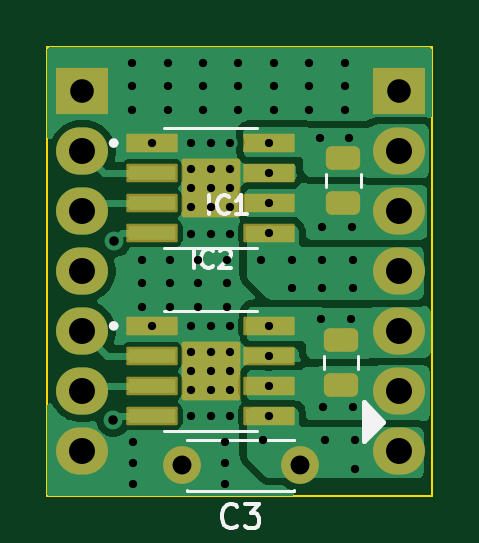
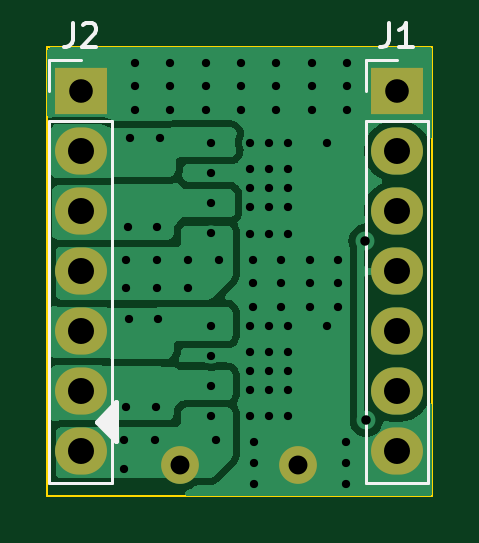
Circuit board: 11 layer files. Board 16.3 x 19.0 mm.
- bottom_copper: PCBWay-Module_TB67H450FNG-B_Cu.gbr (26514 bytes)
- bottom_mask: PCBWay-Module_TB67H450FNG-B_Mask.gbr (1040 bytes)
- paste: PCBWay-Module_TB67H450FNG-B_Paste.gbr (468 bytes)
- bottom_silk: PCBWay-Module_TB67H450FNG-B_Silkscreen.gbr (2716 bytes)
- outline: PCBWay-Module_TB67H450FNG-Edge_Cuts.gbr (628 bytes)
- top_copper: PCBWay-Module_TB67H450FNG-F_Cu.gbr (32893 bytes)
- top_mask: PCBWay-Module_TB67H450FNG-F_Mask.gbr (2572 bytes)
- paste: PCBWay-Module_TB67H450FNG-F_Paste.gbr (4082 bytes)
- top_silk: PCBWay-Module_TB67H450FNG-F_Silkscreen.gbr (5800 bytes)
- drill: PCBWay-Module_TB67H450FNG-NPTH.drl (269 bytes)
- drill: PCBWay-Module_TB67H450FNG-PTH.drl (2371 bytes)

=== bottom_copper: PCBWay-Module_TB67H450FNG-B_Cu.gbr (26514 bytes, source omitted) ===
=== bottom_mask: PCBWay-Module_TB67H450FNG-B_Mask.gbr ===
%TF.GenerationSoftware,KiCad,Pcbnew,8.0.4*%
%TF.CreationDate,2024-09-16T17:08:10-03:00*%
%TF.ProjectId,PCBWay-Module_TB67H450FNG,50434257-6179-42d4-9d6f-64756c655f54,rev?*%
%TF.SameCoordinates,Original*%
%TF.FileFunction,Soldermask,Bot*%
%TF.FilePolarity,Negative*%
%FSLAX46Y46*%
G04 Gerber Fmt 4.6, Leading zero omitted, Abs format (unit mm)*
G04 Created by KiCad (PCBNEW 8.0.4) date 2024-09-16 17:08:10*
%MOMM*%
%LPD*%
G01*
G04 APERTURE LIST*
%ADD10C,1.600000*%
%ADD11R,2.200000X2.000000*%
%ADD12O,2.200000X2.000000*%
G04 APERTURE END LIST*
D10*
%TO.C,C3*%
X114850000Y-119950000D03*
X109850000Y-119950000D03*
%TD*%
D11*
%TO.C,J2*%
X119040000Y-104110000D03*
D12*
X119040000Y-106650000D03*
X119040000Y-109190000D03*
X119040000Y-111730000D03*
X119040000Y-114270000D03*
X119040000Y-116810000D03*
X119040000Y-119350000D03*
%TD*%
D11*
%TO.C,J1*%
X105650000Y-104110000D03*
D12*
X105650000Y-106650000D03*
X105650000Y-109190000D03*
X105650000Y-111730000D03*
X105650000Y-114270000D03*
X105650000Y-116810000D03*
X105650000Y-119350000D03*
%TD*%
M02*

=== paste: PCBWay-Module_TB67H450FNG-B_Paste.gbr ===
%TF.GenerationSoftware,KiCad,Pcbnew,8.0.4*%
%TF.CreationDate,2024-09-16T17:08:10-03:00*%
%TF.ProjectId,PCBWay-Module_TB67H450FNG,50434257-6179-42d4-9d6f-64756c655f54,rev?*%
%TF.SameCoordinates,Original*%
%TF.FileFunction,Paste,Bot*%
%TF.FilePolarity,Positive*%
%FSLAX46Y46*%
G04 Gerber Fmt 4.6, Leading zero omitted, Abs format (unit mm)*
G04 Created by KiCad (PCBNEW 8.0.4) date 2024-09-16 17:08:10*
%MOMM*%
%LPD*%
G01*
G04 APERTURE LIST*
G04 APERTURE END LIST*
M02*

=== bottom_silk: PCBWay-Module_TB67H450FNG-B_Silkscreen.gbr ===
%TF.GenerationSoftware,KiCad,Pcbnew,8.0.4*%
%TF.CreationDate,2024-09-16T17:08:10-03:00*%
%TF.ProjectId,PCBWay-Module_TB67H450FNG,50434257-6179-42d4-9d6f-64756c655f54,rev?*%
%TF.SameCoordinates,Original*%
%TF.FileFunction,Legend,Bot*%
%TF.FilePolarity,Positive*%
%FSLAX46Y46*%
G04 Gerber Fmt 4.6, Leading zero omitted, Abs format (unit mm)*
G04 Created by KiCad (PCBNEW 8.0.4) date 2024-09-16 17:08:10*
%MOMM*%
%LPD*%
G01*
G04 APERTURE LIST*
%ADD10C,0.200000*%
%ADD11C,0.150000*%
%ADD12C,0.120000*%
G04 APERTURE END LIST*
D10*
X118350000Y-118100000D02*
X117525000Y-118925000D01*
X117525000Y-117275000D01*
X118350000Y-118100000D01*
G36*
X118350000Y-118100000D02*
G01*
X117525000Y-118925000D01*
X117525000Y-117275000D01*
X118350000Y-118100000D01*
G37*
D11*
X119373333Y-101234819D02*
X119373333Y-101949104D01*
X119373333Y-101949104D02*
X119420952Y-102091961D01*
X119420952Y-102091961D02*
X119516190Y-102187200D01*
X119516190Y-102187200D02*
X119659047Y-102234819D01*
X119659047Y-102234819D02*
X119754285Y-102234819D01*
X118944761Y-101330057D02*
X118897142Y-101282438D01*
X118897142Y-101282438D02*
X118801904Y-101234819D01*
X118801904Y-101234819D02*
X118563809Y-101234819D01*
X118563809Y-101234819D02*
X118468571Y-101282438D01*
X118468571Y-101282438D02*
X118420952Y-101330057D01*
X118420952Y-101330057D02*
X118373333Y-101425295D01*
X118373333Y-101425295D02*
X118373333Y-101520533D01*
X118373333Y-101520533D02*
X118420952Y-101663390D01*
X118420952Y-101663390D02*
X118992380Y-102234819D01*
X118992380Y-102234819D02*
X118373333Y-102234819D01*
X105983333Y-101234819D02*
X105983333Y-101949104D01*
X105983333Y-101949104D02*
X106030952Y-102091961D01*
X106030952Y-102091961D02*
X106126190Y-102187200D01*
X106126190Y-102187200D02*
X106269047Y-102234819D01*
X106269047Y-102234819D02*
X106364285Y-102234819D01*
X104983333Y-102234819D02*
X105554761Y-102234819D01*
X105269047Y-102234819D02*
X105269047Y-101234819D01*
X105269047Y-101234819D02*
X105364285Y-101377676D01*
X105364285Y-101377676D02*
X105459523Y-101472914D01*
X105459523Y-101472914D02*
X105554761Y-101520533D01*
D12*
%TO.C,J2*%
X117710000Y-105380000D02*
X120370000Y-105380000D01*
X117710000Y-120680000D02*
X117710000Y-105380000D01*
X117710000Y-120680000D02*
X120370000Y-120680000D01*
X119040000Y-102780000D02*
X120370000Y-102780000D01*
X120370000Y-102780000D02*
X120370000Y-104110000D01*
X120370000Y-120680000D02*
X120370000Y-105380000D01*
%TO.C,J1*%
X104320000Y-105380000D02*
X106980000Y-105380000D01*
X104320000Y-120680000D02*
X104320000Y-105380000D01*
X104320000Y-120680000D02*
X106980000Y-120680000D01*
X105650000Y-102780000D02*
X106980000Y-102780000D01*
X106980000Y-102780000D02*
X106980000Y-104110000D01*
X106980000Y-120680000D02*
X106980000Y-105380000D01*
%TD*%
M02*

=== outline: PCBWay-Module_TB67H450FNG-Edge_Cuts.gbr ===
%TF.GenerationSoftware,KiCad,Pcbnew,8.0.4*%
%TF.CreationDate,2024-09-16T17:08:10-03:00*%
%TF.ProjectId,PCBWay-Module_TB67H450FNG,50434257-6179-42d4-9d6f-64756c655f54,rev?*%
%TF.SameCoordinates,Original*%
%TF.FileFunction,Profile,NP*%
%FSLAX46Y46*%
G04 Gerber Fmt 4.6, Leading zero omitted, Abs format (unit mm)*
G04 Created by KiCad (PCBNEW 8.0.4) date 2024-09-16 17:08:10*
%MOMM*%
%LPD*%
G01*
G04 APERTURE LIST*
%TA.AperFunction,Profile*%
%ADD10C,0.100000*%
%TD*%
G04 APERTURE END LIST*
D10*
X104150000Y-102250000D02*
X120450000Y-102250000D01*
X120450000Y-121250000D01*
X104150000Y-121250000D01*
X104150000Y-102250000D01*
M02*

=== top_copper: PCBWay-Module_TB67H450FNG-F_Cu.gbr (32893 bytes, source omitted) ===
=== top_mask: PCBWay-Module_TB67H450FNG-F_Mask.gbr (2572 bytes, source withheld) ===
=== paste: PCBWay-Module_TB67H450FNG-F_Paste.gbr ===
%TF.GenerationSoftware,KiCad,Pcbnew,8.0.4*%
%TF.CreationDate,2024-09-16T17:08:10-03:00*%
%TF.ProjectId,PCBWay-Module_TB67H450FNG,50434257-6179-42d4-9d6f-64756c655f54,rev?*%
%TF.SameCoordinates,Original*%
%TF.FileFunction,Paste,Top*%
%TF.FilePolarity,Positive*%
%FSLAX46Y46*%
G04 Gerber Fmt 4.6, Leading zero omitted, Abs format (unit mm)*
G04 Created by KiCad (PCBNEW 8.0.4) date 2024-09-16 17:08:10*
%MOMM*%
%LPD*%
G01*
G04 APERTURE LIST*
G04 Aperture macros list*
%AMRoundRect*
0 Rectangle with rounded corners*
0 $1 Rounding radius*
0 $2 $3 $4 $5 $6 $7 $8 $9 X,Y pos of 4 corners*
0 Add a 4 corners polygon primitive as box body*
4,1,4,$2,$3,$4,$5,$6,$7,$8,$9,$2,$3,0*
0 Add four circle primitives for the rounded corners*
1,1,$1+$1,$2,$3*
1,1,$1+$1,$4,$5*
1,1,$1+$1,$6,$7*
1,1,$1+$1,$8,$9*
0 Add four rect primitives between the rounded corners*
20,1,$1+$1,$2,$3,$4,$5,0*
20,1,$1+$1,$4,$5,$6,$7,0*
20,1,$1+$1,$6,$7,$8,$9,0*
20,1,$1+$1,$8,$9,$2,$3,0*%
G04 Aperture macros list end*
%ADD10C,0.010000*%
%ADD11RoundRect,0.040600X-0.944400X-0.249400X0.944400X-0.249400X0.944400X0.249400X-0.944400X0.249400X0*%
%ADD12RoundRect,0.250000X0.475000X-0.250000X0.475000X0.250000X-0.475000X0.250000X-0.475000X-0.250000X0*%
G04 APERTURE END LIST*
D10*
%TO.C,IC2*%
X110930000Y-108075000D02*
X110210000Y-108075000D01*
X110210000Y-107355000D01*
X110930000Y-107355000D01*
X110930000Y-108075000D01*
G36*
X110930000Y-108075000D02*
G01*
X110210000Y-108075000D01*
X110210000Y-107355000D01*
X110930000Y-107355000D01*
X110930000Y-108075000D01*
G37*
X110930000Y-109075000D02*
X110210000Y-109075000D01*
X110210000Y-108355000D01*
X110930000Y-108355000D01*
X110930000Y-109075000D01*
G36*
X110930000Y-109075000D02*
G01*
X110210000Y-109075000D01*
X110210000Y-108355000D01*
X110930000Y-108355000D01*
X110930000Y-109075000D01*
G37*
X111930000Y-108075000D02*
X111210000Y-108075000D01*
X111210000Y-107355000D01*
X111930000Y-107355000D01*
X111930000Y-108075000D01*
G36*
X111930000Y-108075000D02*
G01*
X111210000Y-108075000D01*
X111210000Y-107355000D01*
X111930000Y-107355000D01*
X111930000Y-108075000D01*
G37*
X111930000Y-109075000D02*
X111210000Y-109075000D01*
X111210000Y-108355000D01*
X111930000Y-108355000D01*
X111930000Y-109075000D01*
G36*
X111930000Y-109075000D02*
G01*
X111210000Y-109075000D01*
X111210000Y-108355000D01*
X111930000Y-108355000D01*
X111930000Y-109075000D01*
G37*
%TO.C,IC1*%
X110930000Y-115815000D02*
X110210000Y-115815000D01*
X110210000Y-115095000D01*
X110930000Y-115095000D01*
X110930000Y-115815000D01*
G36*
X110930000Y-115815000D02*
G01*
X110210000Y-115815000D01*
X110210000Y-115095000D01*
X110930000Y-115095000D01*
X110930000Y-115815000D01*
G37*
X110930000Y-116815000D02*
X110210000Y-116815000D01*
X110210000Y-116095000D01*
X110930000Y-116095000D01*
X110930000Y-116815000D01*
G36*
X110930000Y-116815000D02*
G01*
X110210000Y-116815000D01*
X110210000Y-116095000D01*
X110930000Y-116095000D01*
X110930000Y-116815000D01*
G37*
X111930000Y-115815000D02*
X111210000Y-115815000D01*
X111210000Y-115095000D01*
X111930000Y-115095000D01*
X111930000Y-115815000D01*
G36*
X111930000Y-115815000D02*
G01*
X111210000Y-115815000D01*
X111210000Y-115095000D01*
X111930000Y-115095000D01*
X111930000Y-115815000D01*
G37*
X111930000Y-116815000D02*
X111210000Y-116815000D01*
X111210000Y-116095000D01*
X111930000Y-116095000D01*
X111930000Y-116815000D01*
G36*
X111930000Y-116815000D02*
G01*
X111210000Y-116815000D01*
X111210000Y-116095000D01*
X111930000Y-116095000D01*
X111930000Y-116815000D01*
G37*
%TD*%
D11*
%TO.C,IC2*%
X108600000Y-106310000D03*
X108600000Y-107580000D03*
X108600000Y-108850000D03*
X108600000Y-110120000D03*
X113540000Y-110120000D03*
X113540000Y-108850000D03*
X113540000Y-107580000D03*
X113540000Y-106310000D03*
%TD*%
D12*
%TO.C,C2*%
X116600000Y-116550000D03*
X116600000Y-114650000D03*
%TD*%
%TO.C,C1*%
X116700000Y-108850000D03*
X116700000Y-106950000D03*
%TD*%
D11*
%TO.C,IC1*%
X108600000Y-114050000D03*
X108600000Y-115320000D03*
X108600000Y-116590000D03*
X108600000Y-117860000D03*
X113540000Y-117860000D03*
X113540000Y-116590000D03*
X113540000Y-115320000D03*
X113540000Y-114050000D03*
%TD*%
M02*

=== top_silk: PCBWay-Module_TB67H450FNG-F_Silkscreen.gbr ===
%TF.GenerationSoftware,KiCad,Pcbnew,8.0.4*%
%TF.CreationDate,2024-09-16T17:08:10-03:00*%
%TF.ProjectId,PCBWay-Module_TB67H450FNG,50434257-6179-42d4-9d6f-64756c655f54,rev?*%
%TF.SameCoordinates,Original*%
%TF.FileFunction,Legend,Top*%
%TF.FilePolarity,Positive*%
%FSLAX46Y46*%
G04 Gerber Fmt 4.6, Leading zero omitted, Abs format (unit mm)*
G04 Created by KiCad (PCBNEW 8.0.4) date 2024-09-16 17:08:10*
%MOMM*%
%LPD*%
G01*
G04 APERTURE LIST*
%ADD10C,0.200000*%
%ADD11C,0.150000*%
%ADD12C,0.127000*%
%ADD13C,0.120000*%
G04 APERTURE END LIST*
D10*
X118375000Y-118100000D02*
X117550000Y-118925000D01*
X117550000Y-117275000D01*
X118375000Y-118100000D01*
G36*
X118375000Y-118100000D02*
G01*
X117550000Y-118925000D01*
X117550000Y-117275000D01*
X118375000Y-118100000D01*
G37*
D11*
X110351345Y-111596467D02*
X110351345Y-110809065D01*
X111176242Y-111521476D02*
X111138747Y-111558972D01*
X111138747Y-111558972D02*
X111026261Y-111596467D01*
X111026261Y-111596467D02*
X110951270Y-111596467D01*
X110951270Y-111596467D02*
X110838784Y-111558972D01*
X110838784Y-111558972D02*
X110763794Y-111483981D01*
X110763794Y-111483981D02*
X110726298Y-111408990D01*
X110726298Y-111408990D02*
X110688803Y-111259009D01*
X110688803Y-111259009D02*
X110688803Y-111146523D01*
X110688803Y-111146523D02*
X110726298Y-110996542D01*
X110726298Y-110996542D02*
X110763794Y-110921551D01*
X110763794Y-110921551D02*
X110838784Y-110846560D01*
X110838784Y-110846560D02*
X110951270Y-110809065D01*
X110951270Y-110809065D02*
X111026261Y-110809065D01*
X111026261Y-110809065D02*
X111138747Y-110846560D01*
X111138747Y-110846560D02*
X111176242Y-110884056D01*
X111476205Y-110884056D02*
X111513700Y-110846560D01*
X111513700Y-110846560D02*
X111588691Y-110809065D01*
X111588691Y-110809065D02*
X111776168Y-110809065D01*
X111776168Y-110809065D02*
X111851158Y-110846560D01*
X111851158Y-110846560D02*
X111888654Y-110884056D01*
X111888654Y-110884056D02*
X111926149Y-110959046D01*
X111926149Y-110959046D02*
X111926149Y-111034037D01*
X111926149Y-111034037D02*
X111888654Y-111146523D01*
X111888654Y-111146523D02*
X111438710Y-111596467D01*
X111438710Y-111596467D02*
X111926149Y-111596467D01*
X112183333Y-122509580D02*
X112135714Y-122557200D01*
X112135714Y-122557200D02*
X111992857Y-122604819D01*
X111992857Y-122604819D02*
X111897619Y-122604819D01*
X111897619Y-122604819D02*
X111754762Y-122557200D01*
X111754762Y-122557200D02*
X111659524Y-122461961D01*
X111659524Y-122461961D02*
X111611905Y-122366723D01*
X111611905Y-122366723D02*
X111564286Y-122176247D01*
X111564286Y-122176247D02*
X111564286Y-122033390D01*
X111564286Y-122033390D02*
X111611905Y-121842914D01*
X111611905Y-121842914D02*
X111659524Y-121747676D01*
X111659524Y-121747676D02*
X111754762Y-121652438D01*
X111754762Y-121652438D02*
X111897619Y-121604819D01*
X111897619Y-121604819D02*
X111992857Y-121604819D01*
X111992857Y-121604819D02*
X112135714Y-121652438D01*
X112135714Y-121652438D02*
X112183333Y-121700057D01*
X112516667Y-121604819D02*
X113135714Y-121604819D01*
X113135714Y-121604819D02*
X112802381Y-121985771D01*
X112802381Y-121985771D02*
X112945238Y-121985771D01*
X112945238Y-121985771D02*
X113040476Y-122033390D01*
X113040476Y-122033390D02*
X113088095Y-122081009D01*
X113088095Y-122081009D02*
X113135714Y-122176247D01*
X113135714Y-122176247D02*
X113135714Y-122414342D01*
X113135714Y-122414342D02*
X113088095Y-122509580D01*
X113088095Y-122509580D02*
X113040476Y-122557200D01*
X113040476Y-122557200D02*
X112945238Y-122604819D01*
X112945238Y-122604819D02*
X112659524Y-122604819D01*
X112659524Y-122604819D02*
X112564286Y-122557200D01*
X112564286Y-122557200D02*
X112516667Y-122509580D01*
X111021345Y-109306467D02*
X111021345Y-108519065D01*
X111846242Y-109231476D02*
X111808747Y-109268972D01*
X111808747Y-109268972D02*
X111696261Y-109306467D01*
X111696261Y-109306467D02*
X111621270Y-109306467D01*
X111621270Y-109306467D02*
X111508784Y-109268972D01*
X111508784Y-109268972D02*
X111433794Y-109193981D01*
X111433794Y-109193981D02*
X111396298Y-109118990D01*
X111396298Y-109118990D02*
X111358803Y-108969009D01*
X111358803Y-108969009D02*
X111358803Y-108856523D01*
X111358803Y-108856523D02*
X111396298Y-108706542D01*
X111396298Y-108706542D02*
X111433794Y-108631551D01*
X111433794Y-108631551D02*
X111508784Y-108556560D01*
X111508784Y-108556560D02*
X111621270Y-108519065D01*
X111621270Y-108519065D02*
X111696261Y-108519065D01*
X111696261Y-108519065D02*
X111808747Y-108556560D01*
X111808747Y-108556560D02*
X111846242Y-108594056D01*
X112596149Y-109306467D02*
X112146205Y-109306467D01*
X112371177Y-109306467D02*
X112371177Y-108519065D01*
X112371177Y-108519065D02*
X112296186Y-108631551D01*
X112296186Y-108631551D02*
X112221196Y-108706542D01*
X112221196Y-108706542D02*
X112146205Y-108744037D01*
D12*
%TO.C,IC2*%
X109120000Y-105690000D02*
X113020000Y-105690000D01*
X109120000Y-110740000D02*
X113020000Y-110740000D01*
D10*
X107070000Y-106310000D02*
G75*
G02*
X106870000Y-106310000I-100000J0D01*
G01*
X106870000Y-106310000D02*
G75*
G02*
X107070000Y-106310000I100000J0D01*
G01*
D13*
%TO.C,C2*%
X115865000Y-115861252D02*
X115865000Y-115338748D01*
X117335000Y-115861252D02*
X117335000Y-115338748D01*
%TO.C,C3*%
X110080000Y-118895000D02*
X110080000Y-118880000D01*
X110080000Y-121020000D02*
X110080000Y-121005000D01*
X114620000Y-118880000D02*
X110080000Y-118880000D01*
X114620000Y-118895000D02*
X114620000Y-118880000D01*
X114620000Y-121020000D02*
X110080000Y-121020000D01*
X114620000Y-121020000D02*
X114620000Y-121005000D01*
%TO.C,C1*%
X115965000Y-108161252D02*
X115965000Y-107638748D01*
X117435000Y-108161252D02*
X117435000Y-107638748D01*
D12*
%TO.C,IC1*%
X109120000Y-113430000D02*
X113020000Y-113430000D01*
X109120000Y-118480000D02*
X113020000Y-118480000D01*
D10*
X107070000Y-114050000D02*
G75*
G02*
X106870000Y-114050000I-100000J0D01*
G01*
X106870000Y-114050000D02*
G75*
G02*
X107070000Y-114050000I100000J0D01*
G01*
%TD*%
M02*

=== drill: PCBWay-Module_TB67H450FNG-NPTH.drl ===
M48
; DRILL file {KiCad 8.0.4} date 2024-09-16T17:08:20-0300
; FORMAT={-:-/ absolute / metric / decimal}
; #@! TF.CreationDate,2024-09-16T17:08:20-03:00
; #@! TF.GenerationSoftware,Kicad,Pcbnew,8.0.4
; #@! TF.FileFunction,NonPlated,1,2,NPTH
FMAT,2
METRIC
%
G90
G05
M30

=== drill: PCBWay-Module_TB67H450FNG-PTH.drl ===
M48
; DRILL file {KiCad 8.0.4} date 2024-09-16T17:08:20-0300
; FORMAT={-:-/ absolute / metric / decimal}
; #@! TF.CreationDate,2024-09-16T17:08:20-03:00
; #@! TF.GenerationSoftware,Kicad,Pcbnew,8.0.4
; #@! TF.FileFunction,Plated,1,2,PTH
FMAT,2
METRIC
; #@! TA.AperFunction,Plated,PTH,ViaDrill
T1C0.350
; #@! TA.AperFunction,Plated,PTH,ViaDrill
T2C0.400
; #@! TA.AperFunction,Plated,PTH,ComponentDrill
T3C0.800
; #@! TA.AperFunction,Plated,PTH,ComponentDrill
T4C1.000
; #@! TA.AperFunction,Plated,PTH,ComponentDrill
T5C1.100
%
G90
G05
T1
X107.75Y-102.9
X107.75Y-103.9
X107.75Y-104.9
X107.8Y-118.95
X107.8Y-119.85
X107.8Y-120.75
X108.15Y-111.25
X108.15Y-112.25
X108.15Y-113.25
X108.6Y-106.31
X108.6Y-114.05
X109.25Y-102.9
X109.25Y-103.9
X109.25Y-104.9
X109.35Y-111.25
X109.35Y-112.25
X109.35Y-113.25
X110.26Y-106.3
X110.26Y-107.405
X110.26Y-108.215
X110.26Y-109.025
X110.26Y-110.15
X110.26Y-114.05
X110.26Y-115.145
X110.26Y-115.955
X110.26Y-116.765
X110.26Y-117.85
X110.55Y-111.25
X110.55Y-112.25
X110.55Y-113.25
X110.75Y-102.9
X110.75Y-103.9
X110.75Y-104.9
X111.07Y-106.3
X111.07Y-107.405
X111.07Y-108.215
X111.07Y-109.025
X111.07Y-110.15
X111.07Y-114.05
X111.07Y-115.145
X111.07Y-115.955
X111.07Y-116.765
X111.07Y-117.85
X111.7Y-118.95
X111.7Y-119.85
X111.7Y-120.75
X111.75Y-111.25
X111.75Y-112.25
X111.75Y-113.25
X111.88Y-106.3
X111.88Y-107.405
X111.88Y-108.215
X111.88Y-109.025
X111.88Y-110.15
X111.88Y-114.05
X111.88Y-115.145
X111.88Y-115.955
X111.88Y-116.765
X111.88Y-117.85
X112.25Y-102.9
X112.25Y-103.9
X112.25Y-104.9
X113.2Y-111.25
X113.3Y-118.9
X113.54Y-106.31
X113.54Y-107.58
X113.54Y-108.85
X113.54Y-110.12
X113.54Y-114.06
X113.54Y-115.32
X113.54Y-116.59
X113.54Y-117.86
X113.75Y-102.9
X113.75Y-103.9
X113.75Y-104.9
X114.5Y-111.25
X114.5Y-112.45
X115.25Y-102.9
X115.25Y-103.9
X115.25Y-104.9
X115.7Y-106.1
X115.75Y-113.75
X115.8Y-109.85
X115.8Y-111.25
X115.8Y-112.45
X115.85Y-117.5
X115.9Y-118.9
X116.75Y-102.9
X116.75Y-103.9
X116.75Y-104.9
X116.95Y-106.1
X117.0Y-113.75
X117.05Y-109.85
X117.1Y-111.25
X117.1Y-112.45
X117.1Y-117.5
X117.2Y-118.9
X117.2Y-120.1
T2
X106.95Y-118.05
X107.0Y-110.45
T3
X109.85Y-119.95
X114.85Y-119.95
T4
X105.65Y-104.11
X119.04Y-104.11
T5
X105.65Y-106.65
X105.65Y-109.19
X105.65Y-111.73
X105.65Y-114.27
X105.65Y-116.81
X105.65Y-119.35
X119.04Y-106.65
X119.04Y-109.19
X119.04Y-111.73
X119.04Y-114.27
X119.04Y-116.81
X119.04Y-119.35
M30

